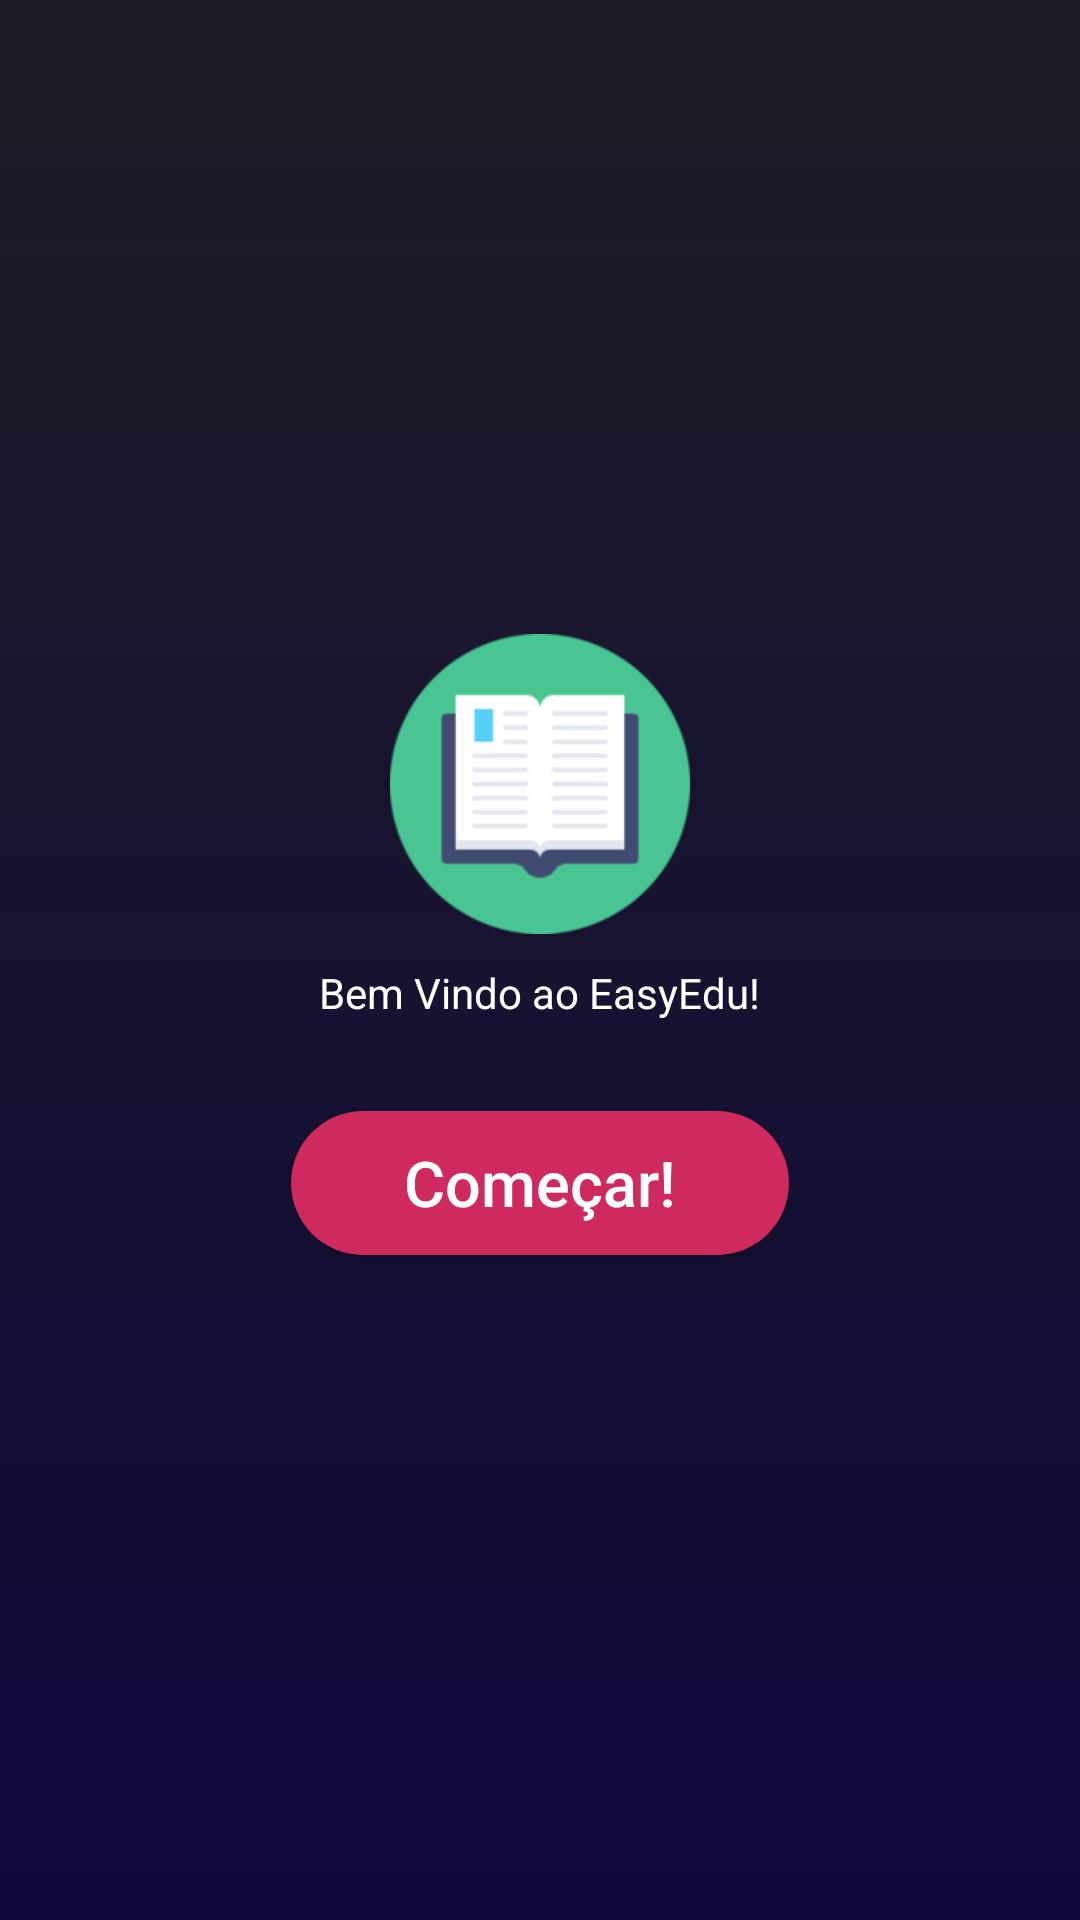

Produce the Android XML layout that renders to this screen, including the resource entries it uses.
<!-- AndroidManifest.xml: activity theme LoginTheme -->
<!-- res/layout/activity_home.xml -->
<?xml version="1.0" encoding="utf-8"?>
<LinearLayout
        xmlns:android="http://schemas.android.com/apk/res/android"
        xmlns:tools="http://schemas.android.com/tools"
        xmlns:app="http://schemas.android.com/apk/res-auto"
        android:layout_width="match_parent"
        android:layout_height="match_parent"
        android:orientation="vertical"
        android:gravity="center"
        android:background="@drawable/login_background"
        tools:context=".MainActivity">

    <ImageView android:layout_width="100dp"
               android:layout_height="100dp"
               android:src="@drawable/init"
               android:layout_gravity="center_horizontal"
               android:layout_marginBottom="10dp"/>

    <TextView android:layout_width="wrap_content"
              android:layout_height="wrap_content"
              android:text="Bem Vindo ao EasyEdu!"
              android:textColor="@color/white"
    />

    <Button
            android:id="@+id/btn_start"
            android:layout_marginTop="30dp"
            android:layout_width="166dp"
            android:layout_height="wrap_content"
            android:background="@drawable/button_background"
            android:text="Começar!"
            android:textColor="@color/white"
            android:textAllCaps="false"
            android:textSize="21sp"
            android:layout_marginBottom="10dp"/>



</LinearLayout>
<!-- resources referenced by this layout -->
<resources>
  <color name="white">#ffffff</color>
  <!-- drawable button_background (drawable) -->
  <?xml version="1.0" encoding="utf-8"?>
  <shape xmlns:android="http://schemas.android.com/apk/res/android"
          android:shape="rectangle">
          <solid android:color="@color/ButtonColor"/>
          <corners android:radius="30dp"/>
  
  </shape>
  <!-- drawable init: png bitmap (drawable, 7556 bytes) -->
  <!-- drawable login_background (drawable) -->
  <?xml version="1.0" encoding="utf-8"?>
  <shape xmlns:android="http://schemas.android.com/apk/res/android"
  android:shape="rectangle">
      <gradient android:startColor="@color/PrimaryLoginDark"
                android:endColor="@color/PrimaryLogin"
                android:angle="270"></gradient>
  
  </shape>
  <style name="LoginTheme" parent="Theme.AppCompat.NoActionBar">
          
          <item name="colorPrimary">@color/PrimaryLogin</item>
          <item name="colorPrimaryDark">@color/PrimaryLoginDark</item>
          <item name="colorAccent">@color/ButtonColor</item>
      </style>
  <color name="ButtonColor">#CE2A5E</color>
  <color name="PrimaryLoginDark">#1F1C26</color>
  <color name="PrimaryLogin">#0E093A</color>
</resources>
